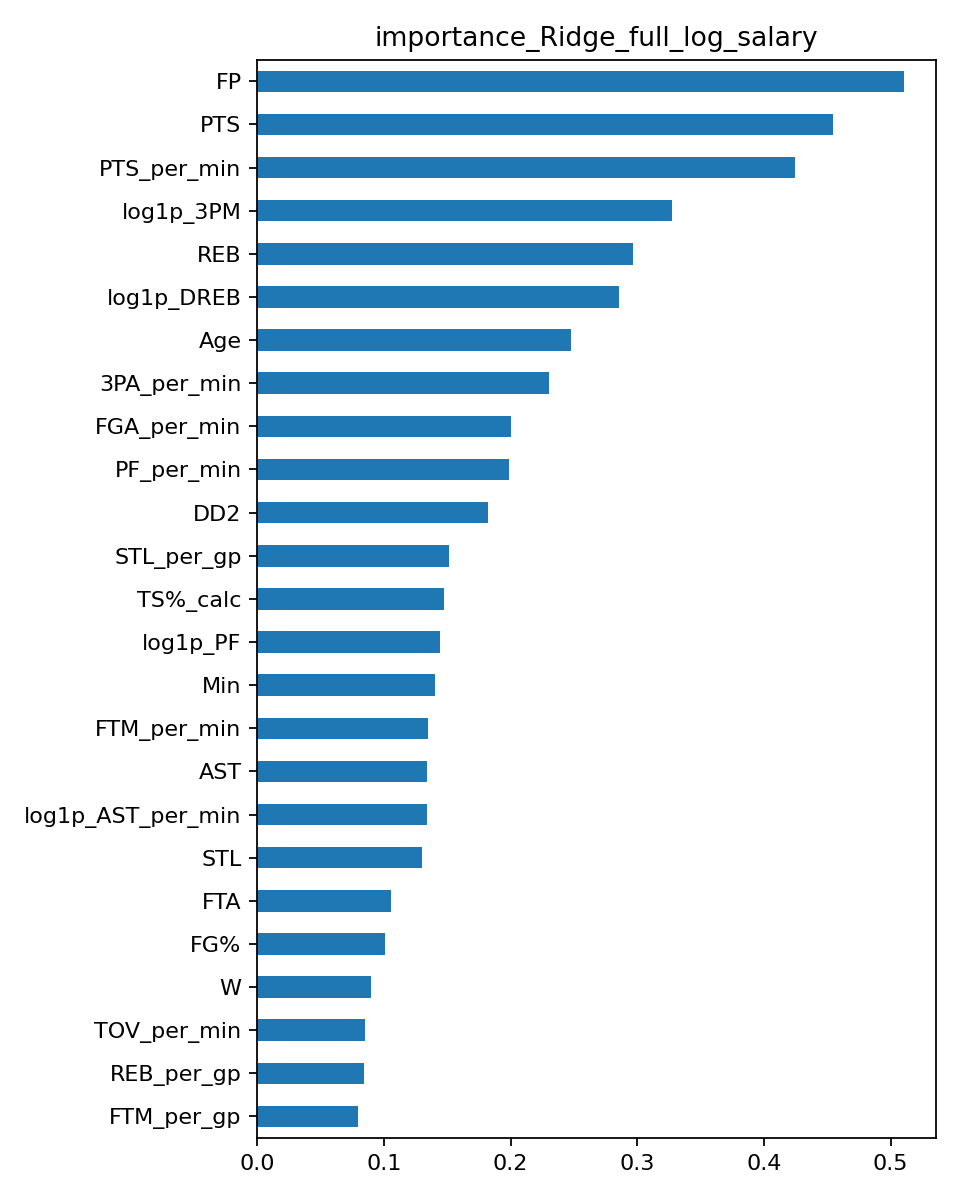

Values plotted in this chart, from the file beside it:
, importance
FP, 0.5103
PTS, 0.4548
PTS_per_min, 0.4244
log1p_3PM, 0.3275
REB, 0.2965
log1p_DREB, 0.286
Age, 0.2474
3PA_per_min, 0.2303
FGA_per_min, 0.2005
PF_per_min, 0.1985
DD2, 0.1822
STL_per_gp, 0.1514
TS%_calc, 0.1476
log1p_PF, 0.1445
Min, 0.1404
FTM_per_min, 0.1352
AST, 0.1344
log1p_AST_per_min, 0.1338
STL, 0.1302
FTA, 0.1055
FG%, 0.101
W, 0.09017
TOV_per_min, 0.08544
REB_per_gp, 0.0844
FTM_per_gp, 0.07945
3P%, 0.05193
AST_per_gp, 0.04158
DREB_per_min, 0.04002
BLK_per_gp, 0.03386
OREB, 0.02955
3PM_per_gp, 0.02377
FT%, 0.02355
PTS_per_gp, 0.02023
GP, 0.01928
+/-, 0.0178
TOV_per_gp, 0.01492
TOV, 0.01219
DREB_share, 0.01183
BLK, 0.00491
OREB_per_min, 0.003575
